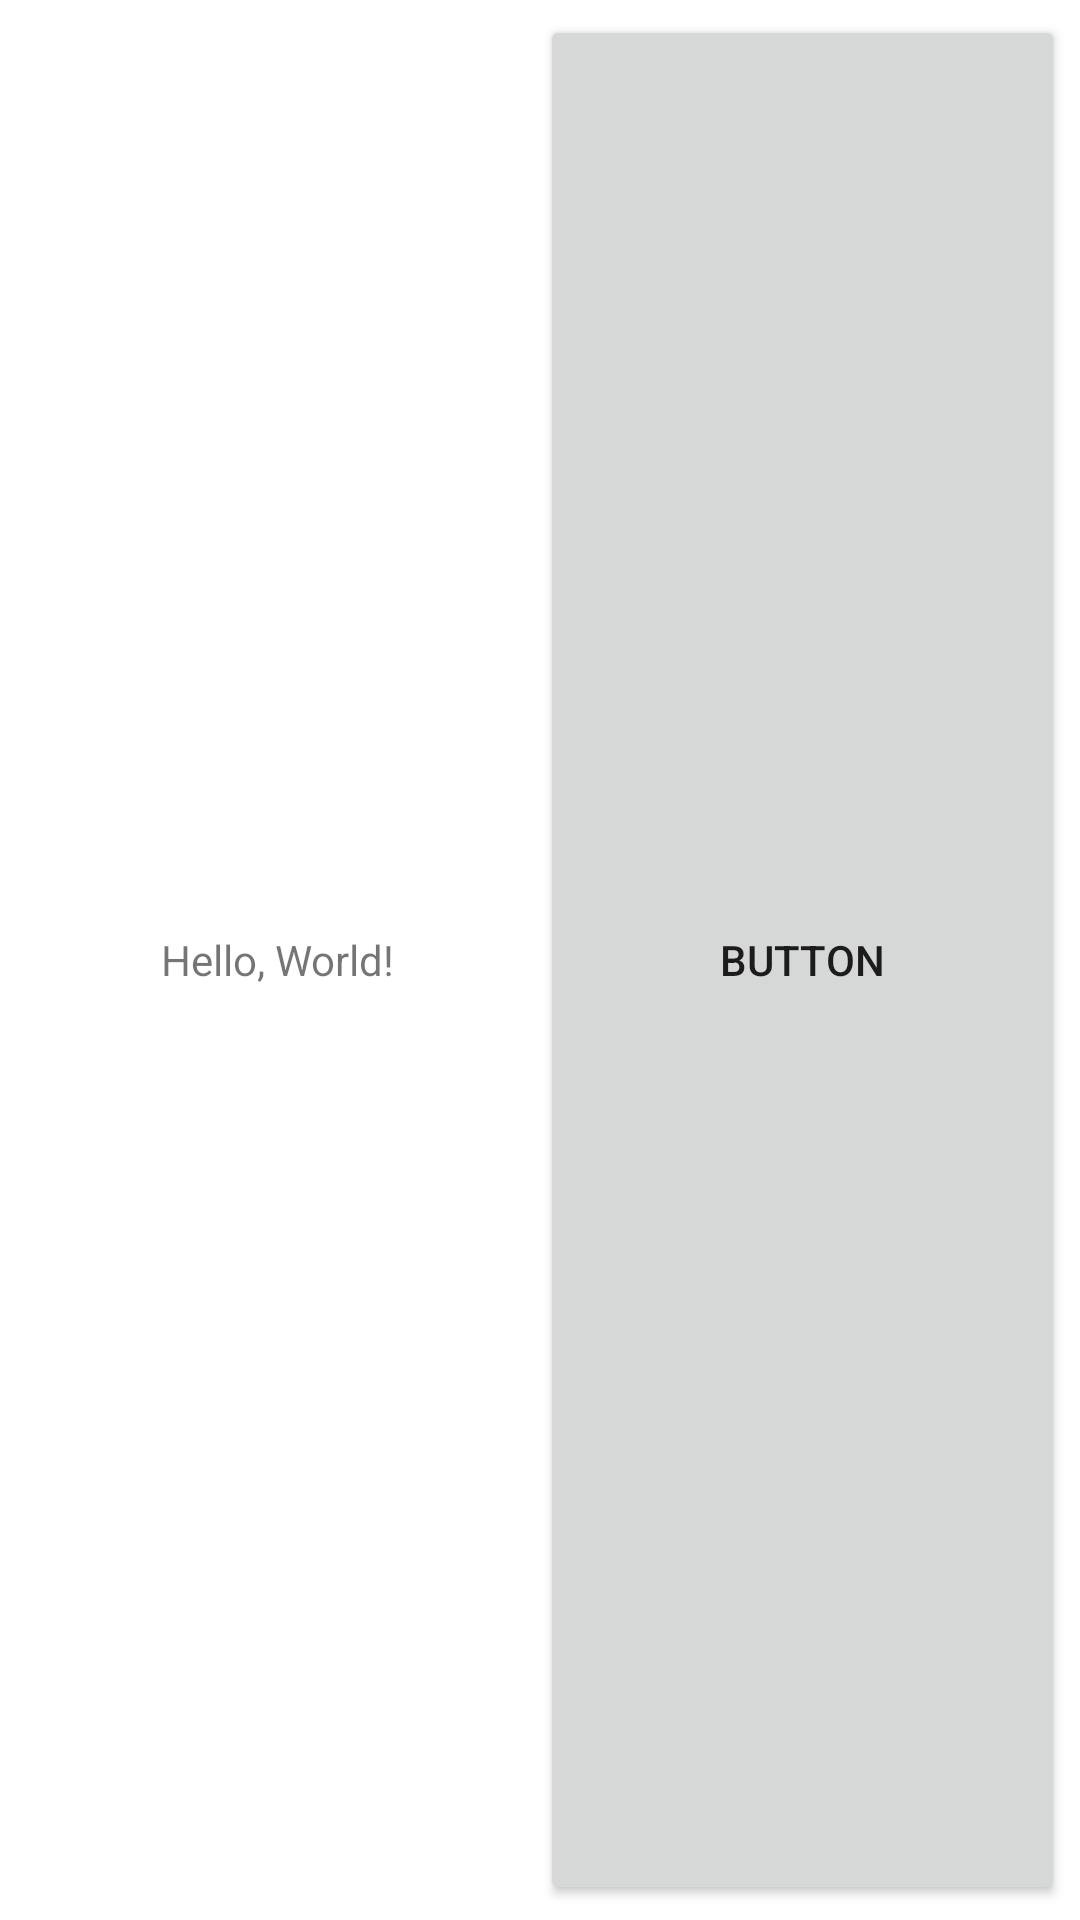

Layout XML and referenced resources for this Android screen:
<!-- AndroidManifest.xml: application theme Theme.CưstomView -->
<!-- res/layout/custom_linear_layout.xml -->
<?xml version="1.0" encoding="utf-8"?>
<LinearLayout xmlns:android="http://schemas.android.com/apk/res/android"
    android:layout_width="match_parent"
    android:layout_height="wrap_content"
    android:orientation="horizontal"
    android:layout_weight="1"
    android:padding="5dp">

    <TextView
        android:id="@+id/text_view"
        android:layout_width="match_parent"
        android:layout_height="match_parent"
        android:text="Hello, World!"
        android:layout_weight="1"
        android:gravity="center"/>

    <Button
        android:id="@+id/button"
        android:layout_width="match_parent"
        android:layout_height="match_parent"
        android:text="Button"
        android:layout_weight="1"
        android:gravity="center"/>
</LinearLayout>
<!-- resources referenced by this layout -->
<resources>
  <style name="Theme.CưstomView" parent="Theme.MaterialComponents.DayNight.DarkActionBar">
          
          <item name="colorPrimary">@color/purple_500</item>
          <item name="colorPrimaryVariant">@color/purple_700</item>
          <item name="colorOnPrimary">@color/white</item>
          
          <item name="colorSecondary">@color/teal_200</item>
          <item name="colorSecondaryVariant">@color/teal_700</item>
          <item name="colorOnSecondary">@color/black</item>
          
          <item name="android:statusBarColor">?attr/colorPrimaryVariant</item>
          
      </style>
  <!-- not gathered from this repository: default colours our renderer supplied (Android Studio template values) -->
  <color name="purple_500">#FF6200EE</color>
  <color name="purple_700">#FF3700B3</color>
  <color name="teal_200">#FF03DAC5</color>
  <color name="teal_700">#FF018786</color>
  <color name="black">#FF000000</color>
  <color name="white">#FFFFFFFF</color>
</resources>
